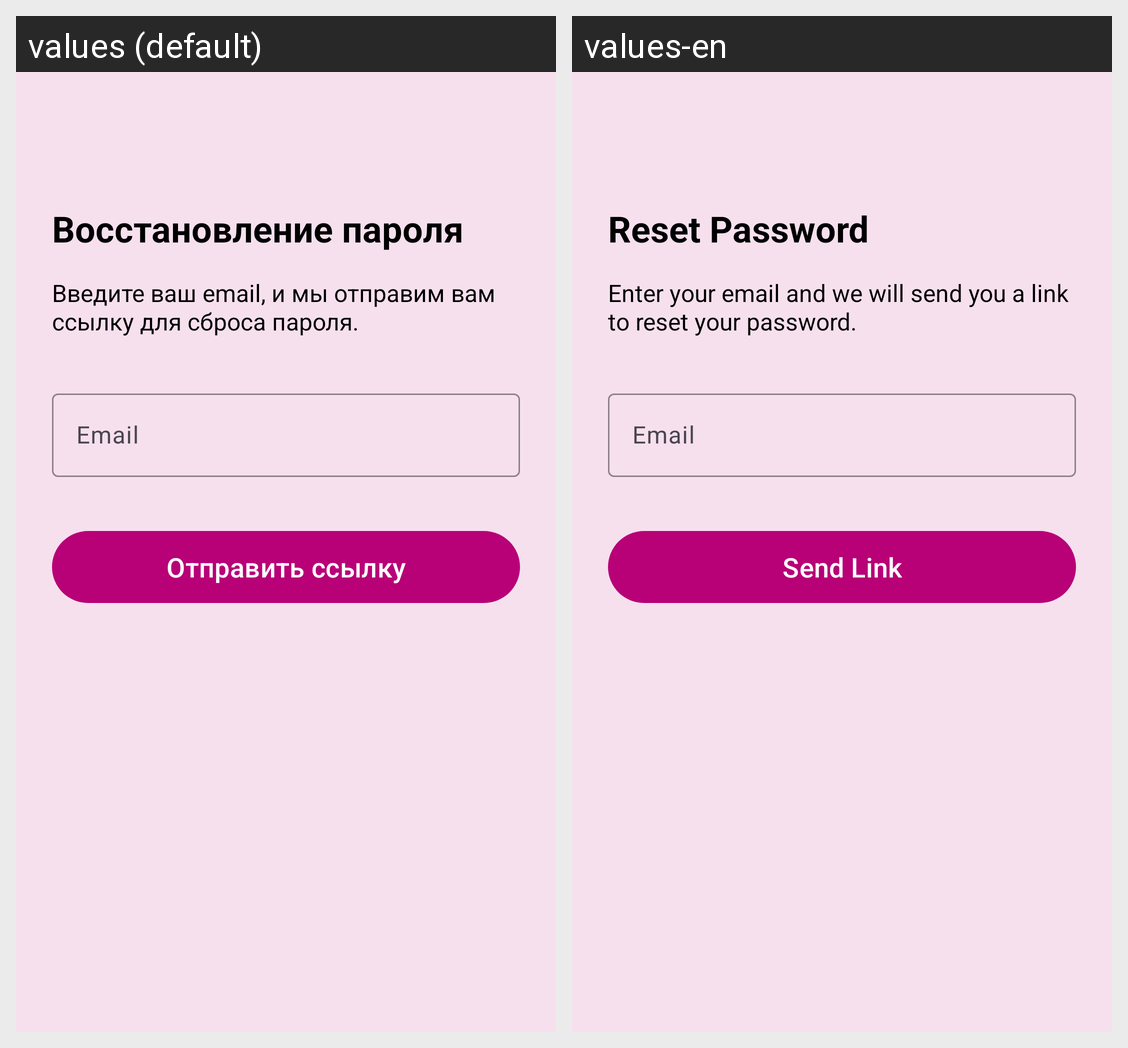

For this localized Android screen grid, give each drawn string resource with its value in every locale shown.
Android screen res/layout/fragment_forgot_password.xml rendered under 2 locales, left to right: values (default), values-en. Device: Nexus 5 (rendered at 1080×1920; each locale shown at half size, 540×960, under a caption strip naming it); theme Theme.Whisper.
Strings drawn on this screen, with the default value and each locale's value (text and hints the layout hard-codes, and strings that could not be matched under every locale, appear in the picture but are not listed):

forgot_password_title
  values: Восстановление пароля
  values-en: Reset Password

forgot_password_desc
  values: Введите ваш email, и мы отправим вам ссылку для сброса пароля.
  values-en: Enter your email and we will send you a link to reset your password.

email_label
  values: Email
  values-en: Email

send_reset_link
  values: Отправить ссылку
  values-en: Send Link
